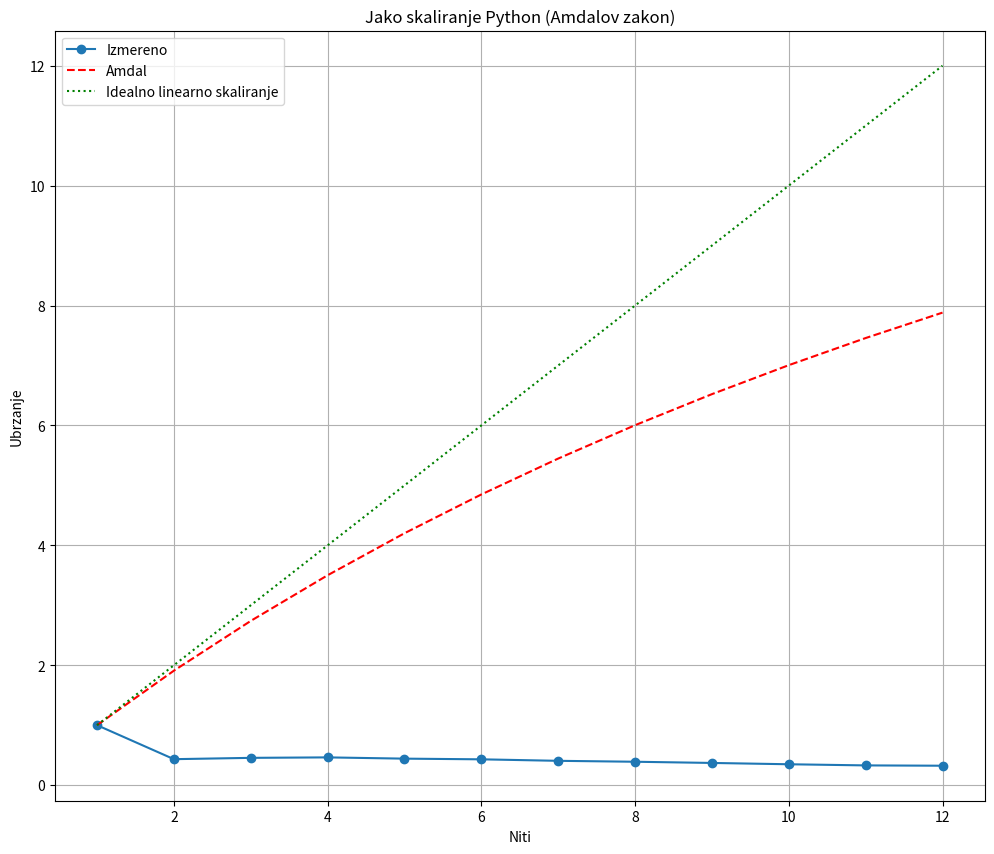
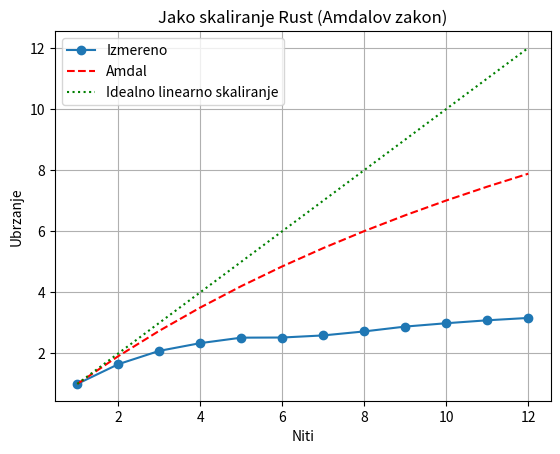
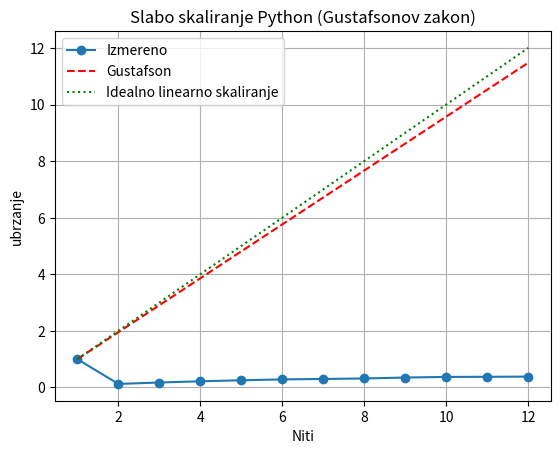
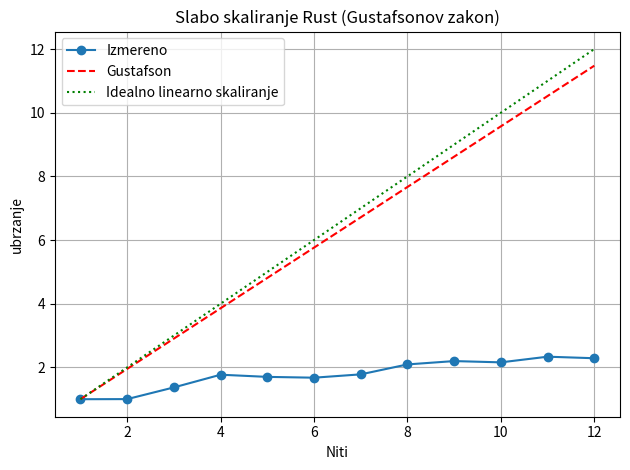

These figures' Python source, in order:
import numpy as np
import matplotlib.pyplot as plt

# Strong scaling (Python)
threads = np.arange(1, 13)
python_strong_times = np.array([
    1.2037, 2.7801, 2.6449, 2.6006, 2.7240, 2.7961, 2.9682, 3.0856, 3.2517, 3.4569, 3.6570, 3.7172
])
rust_strong_times = np.array([
    1.0908, 0.6628, 0.5238, 0.4671, 0.4338, 0.4330, 0.4215, 0.4012, 0.3791, 0.3652, 0.3538, 0.3452
])

# Weak scaling
python_weak_times = np.array([
    0.1220, 1.9647, 2.1016, 2.2464, 2.4114, 2.5791, 2.8554, 3.0761, 3.1409, 3.2780, 3.5748, 3.8160
])
rust_weak_times = np.array([
    1.0785, 2.1496, 2.3600, 2.4375, 3.1690, 3.8607, 4.2393, 4.1222, 4.4159, 4.9980, 5.0791, 5.6582
])

# Compute speedups
python_strong_speedup = python_strong_times[0] / python_strong_times
rust_strong_speedup = rust_strong_times[0] / rust_strong_times

python_weak_speedup = threads * python_weak_times[0] / python_weak_times
rust_weak_speedup = threads * rust_weak_times[0] / rust_weak_times

# Theoretical speedups (Amdahl)
def amdahl_speedup(p, f_s):
    """
    p: number of threads
    f_s: fraction of serial code
    """
    return 1 / (f_s + (1 - f_s) / p)

f_s_python = 0.0475
f_s_rust = 0.0475

amdahl_python = amdahl_speedup(threads, f_s_python)
amdahl_rust = amdahl_speedup(threads, f_s_rust)

# Theoretical speedups (Gustafson)
def gustafson_speedup(p, f_s):
    """
    p: number of threads
    f_s: fraction of serial code
    """
    return f_s + (1 - f_s) * p

gustafson_python = gustafson_speedup(threads, f_s_python)
gustafson_rust = gustafson_speedup(threads, f_s_rust)

# Plotting
plt.figure(figsize=(12, 10))

# 1. Strong scaling Python (Amdahl)
#plt.subplot(2, 2, 1)
plt.plot(threads, python_strong_speedup, 'o-', label='Izmereno')
plt.plot(threads, amdahl_python, 'r--', label='Amdal')
plt.plot(threads, threads, 'g:', label='Idealno linearno skaliranje')
plt.xlabel("Niti")
plt.ylabel("Ubrzanje")
plt.title("Jako skaliranje Python (Amdalov zakon)")
plt.legend()
plt.grid(True)
plt.show()

# 2. Strong scaling Rust (Amdahl)
#plt.subplot(2, 2, 2)
plt.plot(threads, rust_strong_speedup, 'o-', label='Izmereno')
plt.plot(threads, amdahl_rust, 'r--', label='Amdal')
plt.plot(threads, threads, 'g:', label='Idealno linearno skaliranje')
plt.xlabel("Niti")
plt.ylabel("Ubrzanje")
plt.title("Jako skaliranje Rust (Amdalov zakon)")
plt.legend()
plt.grid(True)
plt.show()
# 3. Weak scaling Python (Gustafson)
#plt.subplot(2, 2, 3)
plt.plot(threads, python_weak_speedup, 'o-', label='Izmereno')
plt.plot(threads, gustafson_python, 'r--', label='Gustafson')
plt.plot(threads, threads, 'g:', label='Idealno linearno skaliranje')
plt.xlabel("Niti")
plt.ylabel("ubrzanje")
plt.title("Slabo skaliranje Python (Gustafsonov zakon)")
plt.legend()
plt.grid(True)
plt.show()
# 4. Weak scaling Rust (Gustafson)
#plt.subplot(2, 2, 4)
plt.plot(threads, rust_weak_speedup, 'o-', label='Izmereno')
plt.plot(threads, gustafson_rust, 'r--', label='Gustafson')
plt.plot(threads, threads, 'g:', label='Idealno linearno skaliranje')
plt.xlabel("Niti")
plt.ylabel("ubrzanje")
plt.title("Slabo skaliranje Rust (Gustafsonov zakon)")
plt.legend()
plt.grid(True)

plt.tight_layout()
plt.show()
